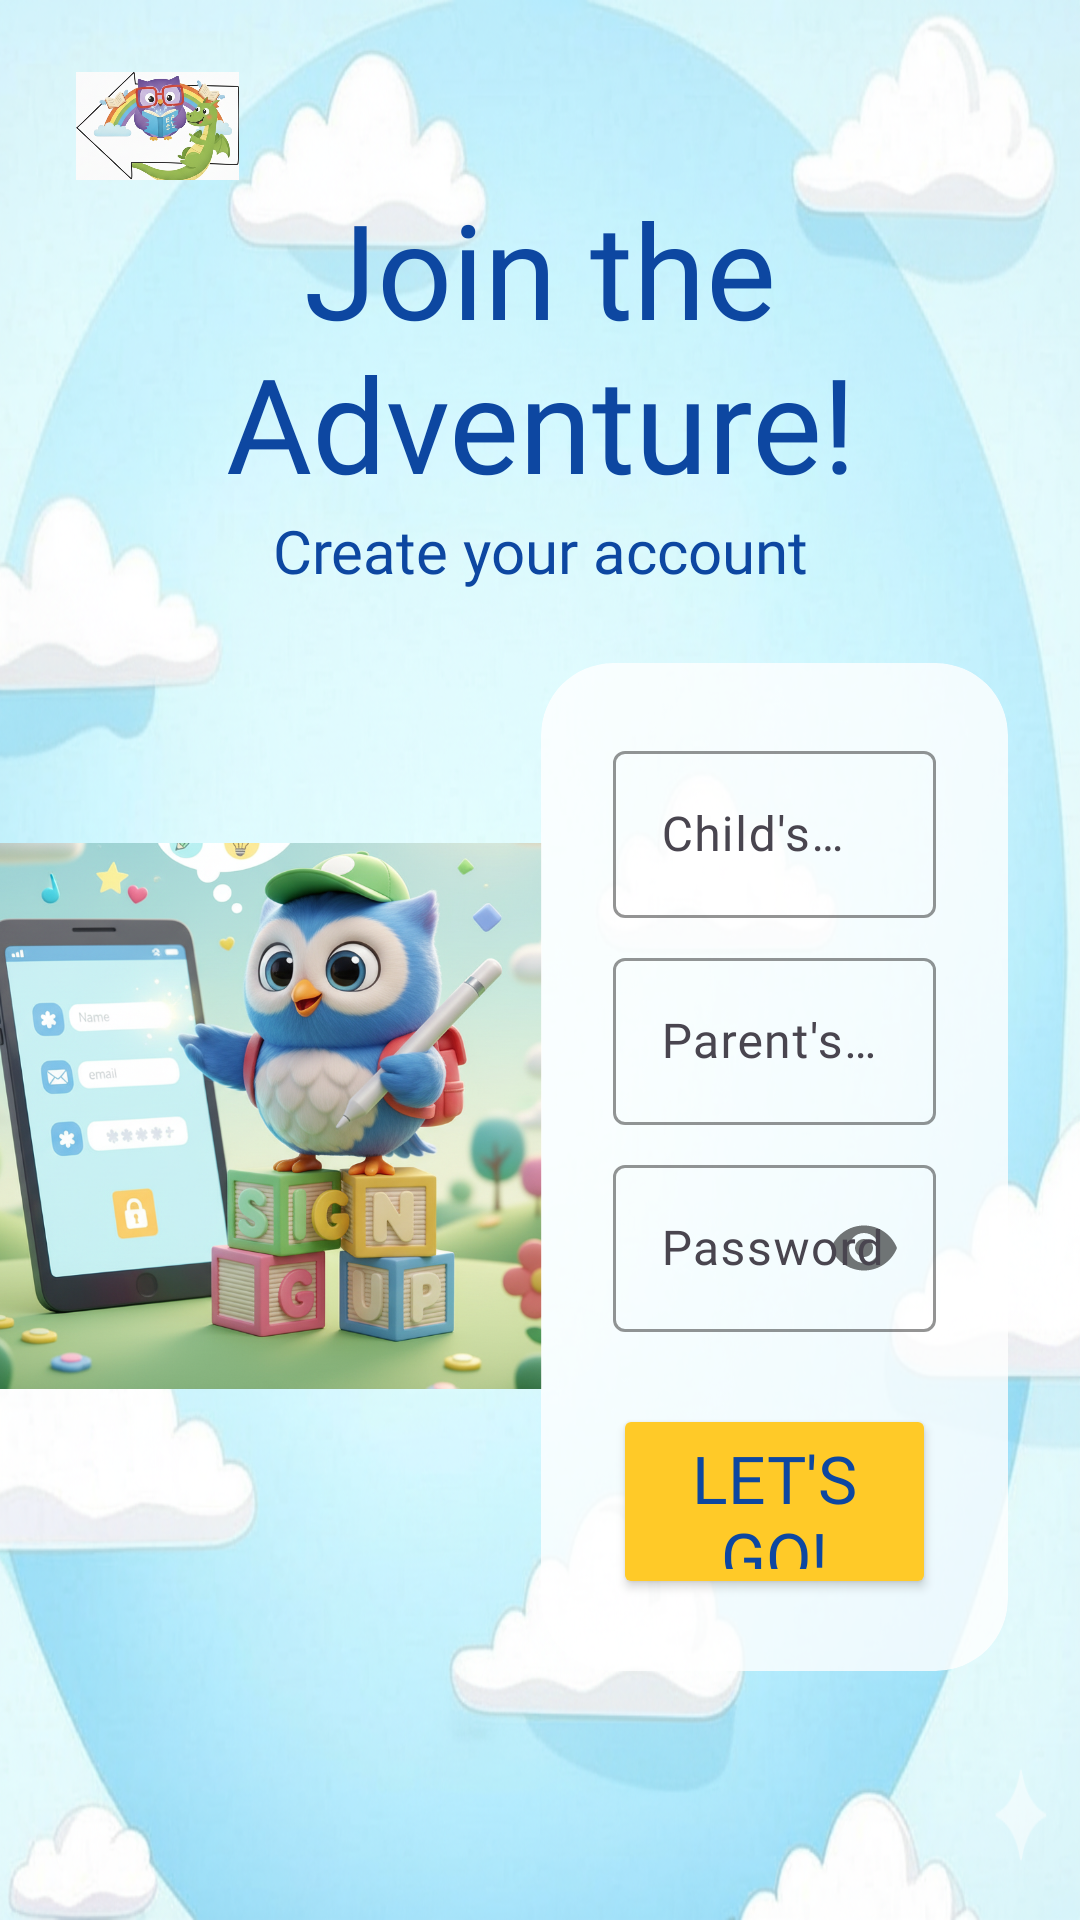

Write the Android layout XML for this screen, with the resource values it uses.
<!-- AndroidManifest.xml: application theme Theme.Material3.DayNight.NoActionBar -->
<!-- res/layout/activity_signup.xml -->
<?xml version="1.0" encoding="utf-8"?>
<androidx.constraintlayout.widget.ConstraintLayout xmlns:android="http://schemas.android.com/apk/res/android"
    xmlns:app="http://schemas.android.com/apk/res-auto"
    xmlns:tools="http://schemas.android.com/tools"
    android:layout_width="match_parent"
    android:layout_height="match_parent"
    android:background="@drawable/background2"
    tools:context=".SignupActivity">

    
    <ImageView
        android:id="@+id/btn_back"
        android:layout_width="73dp"
        android:layout_height="52dp"
        android:layout_marginStart="16dp"
        android:layout_marginTop="16dp"
        android:background="?attr/selectableItemBackgroundBorderless"
        android:clickable="true"
        android:focusable="true"
        android:padding="8dp"
        android:src="@drawable/backarrow"
        app:layout_constraintStart_toStartOf="parent"
        app:layout_constraintTop_toTopOf="parent"
         />

    
    <ImageView
        android:id="@+id/iv_mascot"
        android:layout_width="200dp"
        android:layout_height="0dp"
        android:layout_marginStart="-20dp"
        android:layout_marginBottom="76dp"
        android:scaleType="fitCenter"
        android:src="@drawable/signupmascot"
        app:layout_constraintBottom_toBottomOf="parent"
        app:layout_constraintHeight_percent="0.6"
        app:layout_constraintStart_toStartOf="parent"
        tools:ignore="ContentDescription" />

    <TextView
        android:id="@+id/tv_title"
        android:layout_width="0dp"
        android:layout_height="wrap_content"
        android:layout_marginTop="60dp"
        android:fontFamily="@font/comicsans"
        android:gravity="center"
        android:text="Join the Adventure!"
        android:textColor="@color/text_dark_blue"
        android:textSize="44sp"
        app:layout_constraintEnd_toEndOf="parent"
        app:layout_constraintStart_toStartOf="parent"
        app:layout_constraintTop_toTopOf="parent" />

    <TextView
        android:id="@+id/tv_subtitle"
        android:layout_width="0dp"
        android:layout_height="wrap_content"
        android:fontFamily="@font/comicsans"
        android:gravity="center"
        android:text="Create your account"
        android:textColor="@color/text_dark_blue"
        android:textSize="20sp"
        app:layout_constraintEnd_toEndOf="parent"
        app:layout_constraintStart_toStartOf="parent"
        app:layout_constraintTop_toBottomOf="@id/tv_title" />

   
    <androidx.cardview.widget.CardView
        android:id="@+id/signup_card"
        android:layout_width="0dp"
        android:layout_height="wrap_content"
        android:layout_marginTop="24dp"
        android:layout_marginEnd="24dp"
        app:cardBackgroundColor="#CCFFFFFF"
        app:cardCornerRadius="24dp"
        app:cardElevation="0dp"
        app:layout_constraintEnd_toEndOf="parent"
        app:layout_constraintStart_toEndOf="@+id/iv_mascot"
        app:layout_constraintTop_toBottomOf="@id/tv_subtitle">

        
        <LinearLayout
            android:layout_width="match_parent"
            android:layout_height="wrap_content"
            android:orientation="vertical"
            android:padding="24dp">

            
            <com.google.android.material.textfield.TextInputLayout
                style="@style/Widget.Material3.TextInputLayout.OutlinedBox"
                android:layout_width="match_parent"
                android:layout_height="wrap_content"
                android:hint="Child's Name"
                app:boxStrokeColor="@color/vibrant_blue"
                app:hintTextColor="@color/vibrant_blue">

                <com.google.android.material.textfield.TextInputEditText
                    android:id="@+id/etChildName"
                    android:layout_width="match_parent"
                    android:layout_height="wrap_content"
                    android:fontFamily="@font/comicsans"
                    android:textColor="@color/text_dark_blue" />
            </com.google.android.material.textfield.TextInputLayout>

            
            <com.google.android.material.textfield.TextInputLayout
                style="@style/Widget.Material3.TextInputLayout.OutlinedBox"
                android:layout_width="match_parent"
                android:layout_height="wrap_content"
                android:layout_marginTop="8dp"
                android:hint="Parent's Email"
                app:boxStrokeColor="@color/vibrant_orange_light"
                app:hintTextColor="@color/vibrant_orange_light">

                <com.google.android.material.textfield.TextInputEditText
                    android:id="@+id/etParentEmail"
                    android:layout_width="match_parent"
                    android:layout_height="wrap_content"
                    android:fontFamily="@font/comicsans"
                    android:inputType="textEmailAddress"
                    android:textColor="@color/text_dark_blue" />
            </com.google.android.material.textfield.TextInputLayout>

            
            <com.google.android.material.textfield.TextInputLayout
                style="@style/Widget.Material3.TextInputLayout.OutlinedBox"
                android:layout_width="match_parent"
                android:layout_height="wrap_content"
                android:layout_marginTop="8dp"
                android:hint="Password"
                app:boxStrokeColor="@color/vibrant_pink"
                app:hintTextColor="@color/vibrant_pink"
                app:passwordToggleEnabled="true">

                <com.google.android.material.textfield.TextInputEditText
                    android:id="@+id/etPassword"
                    android:layout_width="match_parent"
                    android:layout_height="wrap_content"
                    android:fontFamily="@font/comicsans"
                    android:inputType="textPassword"
                    android:textColor="@color/text_dark_blue" />
            </com.google.android.material.textfield.TextInputLayout>

            
            <Button
                android:id="@+id/btnContinue"
                android:layout_width="match_parent"
                android:layout_height="65dp"
                android:layout_marginTop="24dp"
                android:backgroundTint="@color/vibrant_yellow"
                android:fontFamily="@font/comicsans"
                android:text="Let's Go!"
                android:textColor="@color/text_dark_blue"
                android:textSize="22sp"
                app:cornerRadius="20dp" />

            
            <ProgressBar
                android:id="@+id/progressBar"
                style="?android:attr/progressBarStyle"
                android:layout_width="wrap_content"
                android:layout_height="wrap_content"
                android:layout_gravity="center_horizontal"
                android:layout_marginTop="8dp"
                android:visibility="gone"
                tools:visibility="visible" />

        </LinearLayout>
    </androidx.cardview.widget.CardView>

</androidx.constraintlayout.widget.ConstraintLayout>
<!-- resources referenced by this layout -->
<resources>
  <color name="text_dark_blue">#0D47A1</color>
  <color name="vibrant_blue">#42A5F5</color>
  <color name="vibrant_orange_light">#FFA726</color>
  <color name="vibrant_pink">#EC407A</color>
  <color name="vibrant_yellow">#FFCA28</color>
  <!-- drawable backarrow: png bitmap (drawable, 373855 bytes) -->
  <!-- drawable background2: png bitmap (drawable, 882003 bytes) -->
  <!-- drawable signupmascot: png bitmap (drawable, 1025830 bytes) -->
</resources>
